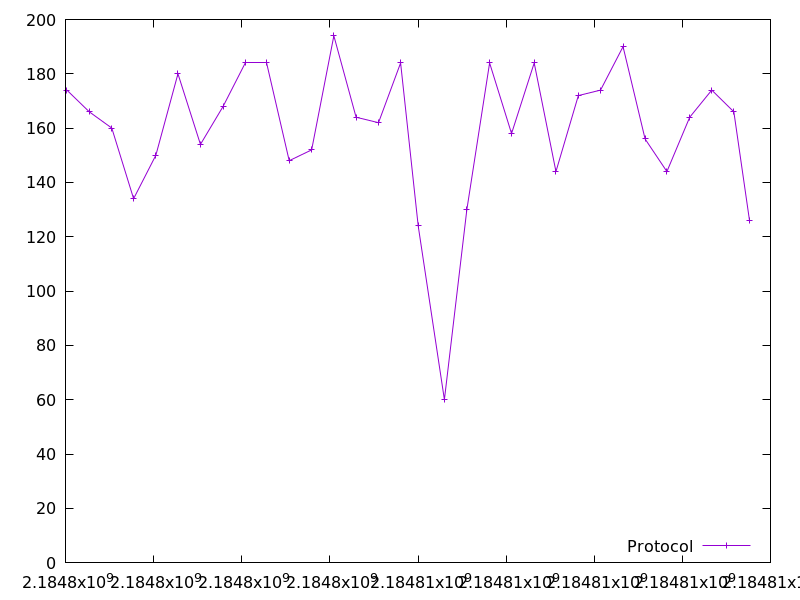

The table this chart was drawn from, first rows:
2184798030.276671, 174.0
2184798540, 166.0
2184799051, 160.0
2184799546, 134.0
2184800051, 150.0
2184800553, 180.0
2184801063, 154.0
2184801577, 168.0
2184802077, 184.0
2184802572, 184.0
2184803077, 148.0
2184803586, 152.0
2184804090, 194.0
2184804596, 164.0
2184805104, 162.0
2184805605, 184.0
2184806005, 124.0
2184806600, 60.0
2184807110, 130.0
2184807625, 184.0
2184808124, 158.0
2184808637, 184.0
2184809132, 144.0
2184809640, 172.0
2184810144, 174.0
2184810655, 190.0
2184811155, 156.0
2184811650, 144.0
2184812167, 164.0
2184812667, 174.0
2184813169, 166.0
2184813525, 126.0
